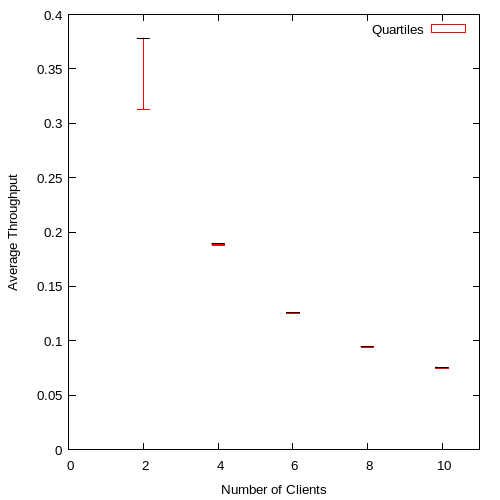

Data behind this chart, as committed beside it:
2, 0.312441, 0.378033, 0.378084, 0.378119, 0.378187
4, 0.1878, 0.189, 0.189, 0.189, 0.1891
6, 0.1248, 0.126, 0.126, 0.126, 0.1261
8, 0.0937, 0.09448, 0.09449, 0.0945, 0.09452
10, 0.07447, 0.07558, 0.07559, 0.07559, 0.07561
